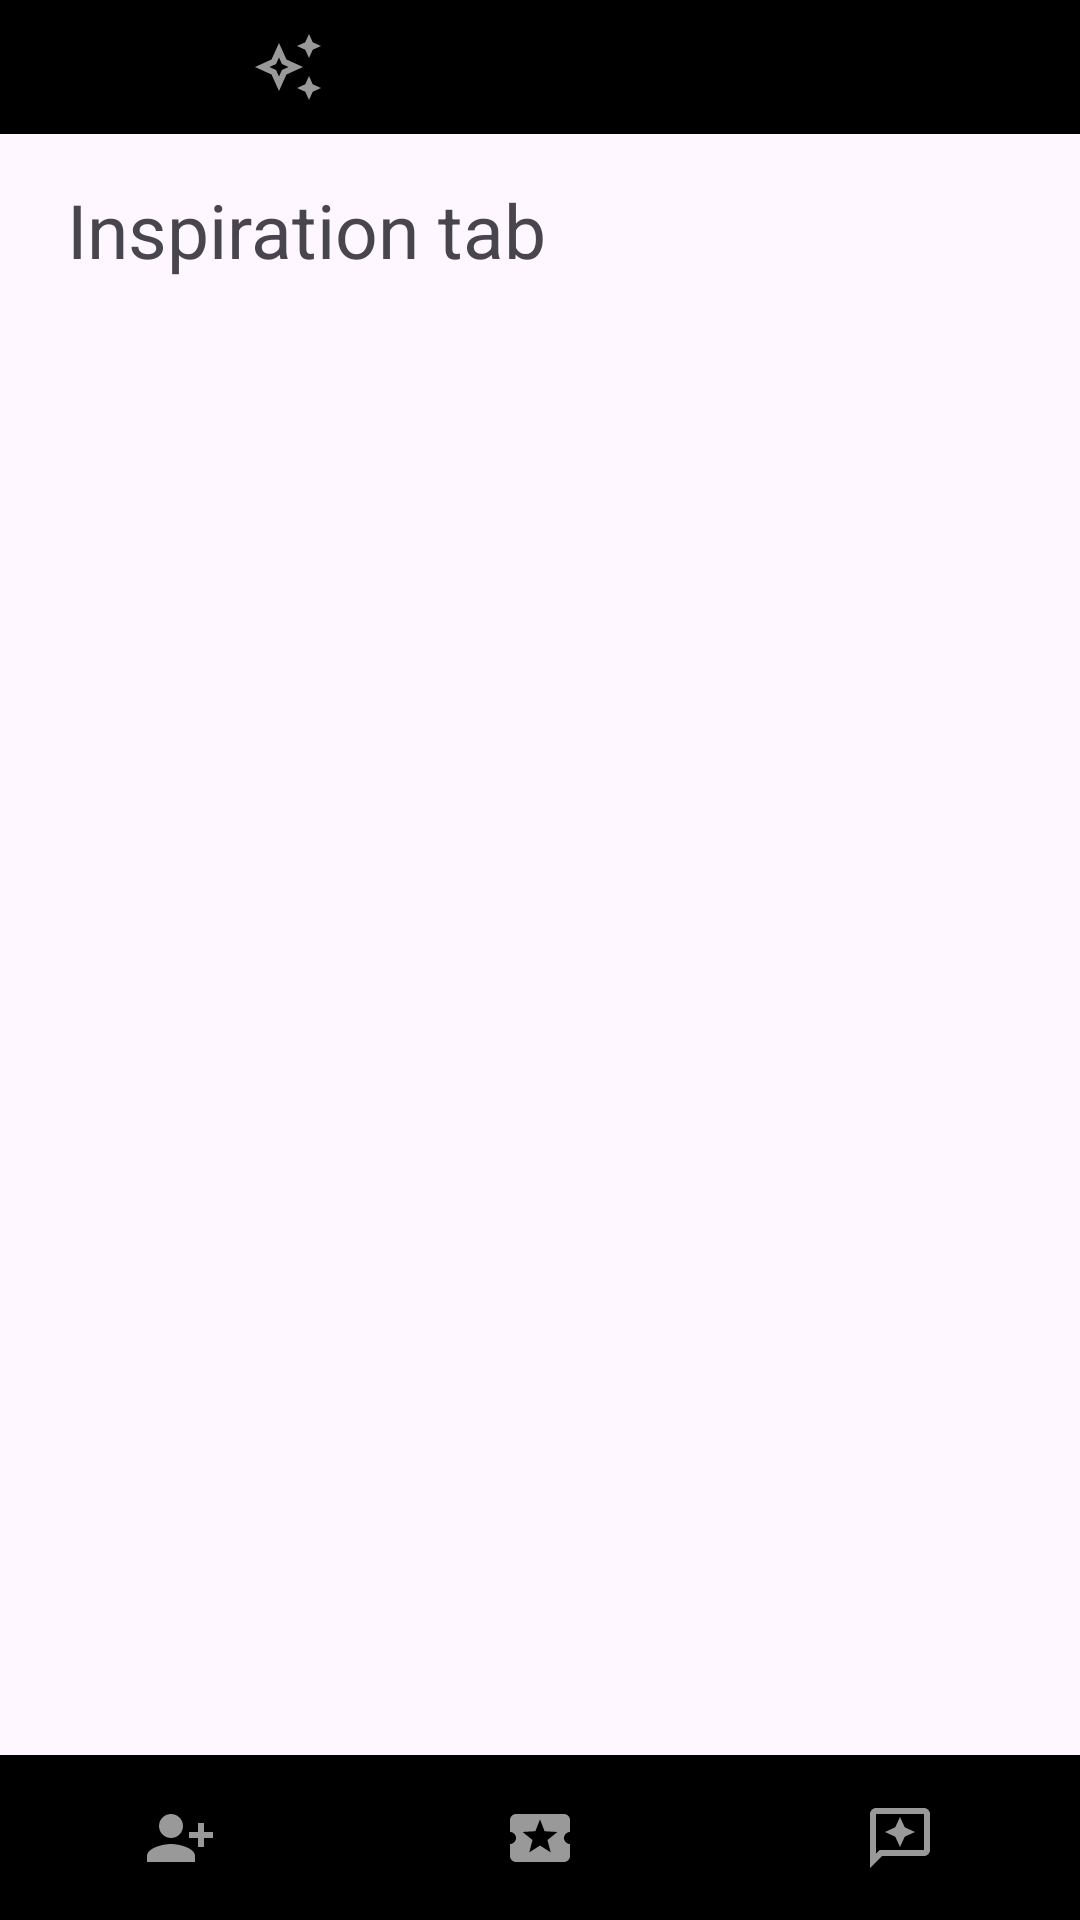

Here is an Android app screen rendered from its layout file. Give the layout XML and the strings, colors and styles it references.
<!-- AndroidManifest.xml: application theme Theme.Couponify1 -->
<!-- res/layout/activity_inspiration_tab.xml -->
<?xml version="1.0" encoding="utf-8"?>
<LinearLayout xmlns:android="http://schemas.android.com/apk/res/android"
    xmlns:app="http://schemas.android.com/apk/res-auto"
    xmlns:tools="http://schemas.android.com/tools"
    android:id="@+id/main"
    android:layout_width="match_parent"
    android:layout_height="match_parent"
    android:orientation="vertical"
    tools:context=".InspirationTab"
    android:weightSum="100">

    <LinearLayout
        android:layout_width="match_parent"
        android:orientation="horizontal"
        android:background="@color/black"
        android:layout_height="40dp"
        android:layout_weight="1">

        <ImageButton
            android:id="@+id/inspobtn"
            android:layout_width="wrap_content"
            android:layout_height="match_parent"
            android:layout_weight="1"
            android:backgroundTint="@color/black"
            android:src="@drawable/outline_auto_awesome_24" />

        <ImageButton
            android:id="@+id/favoritesbtn"
            android:layout_width="wrap_content"
            android:layout_height="match_parent"
            android:layout_weight="1"
            android:backgroundTint="@color/black"
            android:src="@drawable/baseline_favorite_24" />

    </LinearLayout>

    <LinearLayout
        android:layout_width="match_parent"
        android:layout_height="wrap_content"
        android:orientation="vertical"
        android:layout_weight="98">

        <TextView
            android:layout_width="match_parent"
            android:layout_height="wrap_content"
            android:layout_gravity="center"
            android:layout_marginStart="15dp"
            android:layout_marginTop="15dp"
            android:textSize="25sp"
            android:text="@string/inspiration_tab"
            />

        <com.google.android.material.progressindicator.CircularProgressIndicator
            android:id="@+id/progressbar"
            android:padding="10dp"
            android:layout_width="wrap_content"
            android:layout_height="wrap_content"
            android:visibility="gone"
            app:indicatorColor="@color/couponifyblue"
            app:trackThickness="4dp"
            app:indicatorSize="40dp"
            app:indicatorDirectionCircular="clockwise"
            android:indeterminate="true"/>

        <androidx.recyclerview.widget.RecyclerView
            android:layout_width="match_parent"
            android:layout_height="match_parent"
            android:id="@+id/insporv"
            android:layout_margin="12dp"
            >
        </androidx.recyclerview.widget.RecyclerView>

    </LinearLayout>

    <LinearLayout
        android:id="@+id/btnlayout"
        android:layout_width="match_parent"
        android:gravity="bottom"
        android:layout_height="50dp"
        android:layout_weight="1"
        android:weightSum="3"
        android:background="@color/black">

        <ImageButton
            android:id="@+id/addfriendsbtn"
            android:layout_width="wrap_content"
            android:layout_height="match_parent"
            android:layout_weight="1"
            android:backgroundTint="@color/black"
            android:src="@drawable/baseline_person_add_alt_1_24" />

        <ImageButton
            android:id="@+id/friendslistbtn"
            android:layout_width="wrap_content"
            android:layout_height="match_parent"
            android:layout_weight="1"
            android:backgroundTint="@color/black"
            android:src="@drawable/baseline_local_activity_24" />

        <ImageButton
            android:layout_width="wrap_content"
            android:layout_height="match_parent"
            android:layout_weight="1"
            android:backgroundTint="@color/black"
            android:src="@drawable/outline_reviews_24_pressed" />
    </LinearLayout>

</LinearLayout>
<!-- resources referenced by this layout -->
<resources>
  <color name="black">#FF000000</color>
  <color name="couponifyblue">#3D7A95</color>
  <!-- drawable baseline_local_activity_24 (drawable) -->
  <vector xmlns:android="http://schemas.android.com/apk/res/android" android:height="24dp" android:tint="#999999" android:viewportHeight="24" android:viewportWidth="24" android:width="24dp">
        
      <path android:fillColor="@android:color/white" android:pathData="M20,12c0,-1.1 0.9,-2 2,-2L22,6c0,-1.1 -0.9,-2 -2,-2L4,4c-1.1,0 -1.99,0.9 -1.99,2v4c1.1,0 1.99,0.9 1.99,2s-0.89,2 -2,2v4c0,1.1 0.9,2 2,2h16c1.1,0 2,-0.9 2,-2v-4c-1.1,0 -2,-0.9 -2,-2zM15.58,16.8L12,14.5l-3.58,2.3 1.08,-4.12 -3.29,-2.69 4.24,-0.25L12,5.8l1.54,3.95 4.24,0.25 -3.29,2.69 1.09,4.11z"/>
      
  </vector>
  <!-- drawable baseline_person_add_alt_1_24 (drawable) -->
  <vector xmlns:android="http://schemas.android.com/apk/res/android" android:height="24dp" android:tint="#999999" android:viewportHeight="24" android:viewportWidth="24" android:width="24dp">
        
      <path android:fillColor="@android:color/white" android:pathData="M13,8c0,-2.21 -1.79,-4 -4,-4S5,5.79 5,8s1.79,4 4,4S13,10.21 13,8zM15,10v2h3v3h2v-3h3v-2h-3V7h-2v3H15zM1,18v2h16v-2c0,-2.66 -5.33,-4 -8,-4S1,15.34 1,18z"/>
      
  </vector>
  <!-- drawable outline_auto_awesome_24 (drawable) -->
  <vector xmlns:android="http://schemas.android.com/apk/res/android" android:height="24dp" android:tint="#999999" android:viewportHeight="24" android:viewportWidth="24" android:width="24dp">
        
      <path android:fillColor="@android:color/white" android:pathData="M19,9l1.25,-2.75l2.75,-1.25l-2.75,-1.25l-1.25,-2.75l-1.25,2.75l-2.75,1.25l2.75,1.25z"/>
        
      <path android:fillColor="@android:color/white" android:pathData="M19,15l-1.25,2.75l-2.75,1.25l2.75,1.25l1.25,2.75l1.25,-2.75l2.75,-1.25l-2.75,-1.25z"/>
        
      <path android:fillColor="@android:color/white" android:pathData="M11.5,9.5L9,4L6.5,9.5L1,12l5.5,2.5L9,20l2.5,-5.5L17,12L11.5,9.5zM9.99,12.99L9,15.17l-0.99,-2.18L5.83,12l2.18,-0.99L9,8.83l0.99,2.18L12.17,12L9.99,12.99z"/>
      
  </vector>
  <!-- drawable outline_reviews_24_pressed (drawable) -->
  <vector xmlns:android="http://schemas.android.com/apk/res/android" android:height="24dp" android:tint="#999999" android:viewportHeight="24" android:viewportWidth="24" android:width="24dp">
        
      <path android:fillColor="@android:color/white" android:pathData="M20,2H4C2.9,2 2,2.9 2,4v18l4,-4h14c1.1,0 2,-0.9 2,-2V4C22,2.9 21.1,2 20,2zM20,16H5.17L4,17.17V4h16V16z"/>
        
      <path android:fillColor="@android:color/white" android:pathData="M12,15l1.57,-3.43l3.43,-1.57l-3.43,-1.57l-1.57,-3.43l-1.57,3.43l-3.43,1.57l3.43,1.57z"/>
      
  </vector>
  <string name="inspiration_tab">Inspiration tab</string>
  <style name="Theme.Couponify1" parent="Base.Theme.Couponify1" />
  <style name="Base.Theme.Couponify1" parent="Theme.Material3.DayNight.NoActionBar">
          
          
      </style>
</resources>
